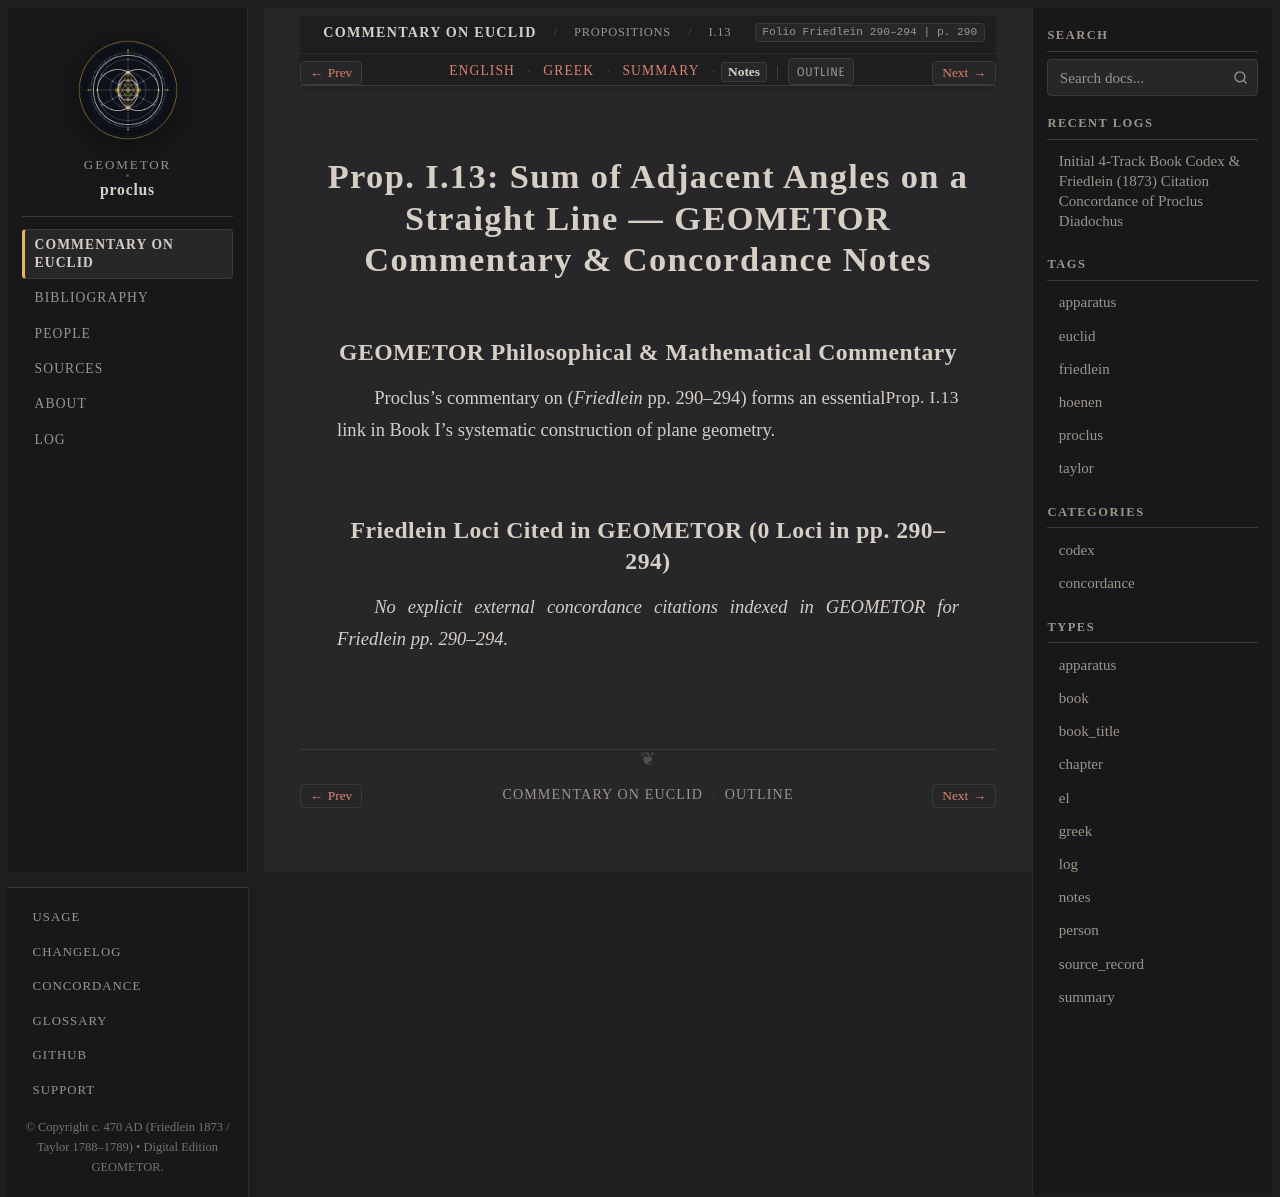

repository: geometor/proclus · page: in_euclidem/propositions/13/notes.html · generator: sphinx

:order: 13
:layout: book
:canonical_id: I.13
:breadcrumb_title: I.13
:folio: Friedlein 290–294
:book: Book I: Propositions
:type: notes
:tracks: English: index | Greek: greek | Summary: summary | Notes: notes

Prop. I.13: Sum of Adjacent Angles on a Straight Line — GEOMETOR Commentary & Concordance Notes
===============================================================================================

GEOMETOR Philosophical & Mathematical Commentary
------------------------------------------------

Proclus's commentary on :just:`Prop. I.13 <I.13>` (*Friedlein* pp. 290–294) forms an essential link in Book I's systematic construction of plane geometry.

Friedlein Loci Cited in GEOMETOR (0 Loci in pp. 290–294)
-------------------------------------------------------------------------

*No explicit external concordance citations indexed in GEOMETOR for Friedlein pp. 290–294.*
